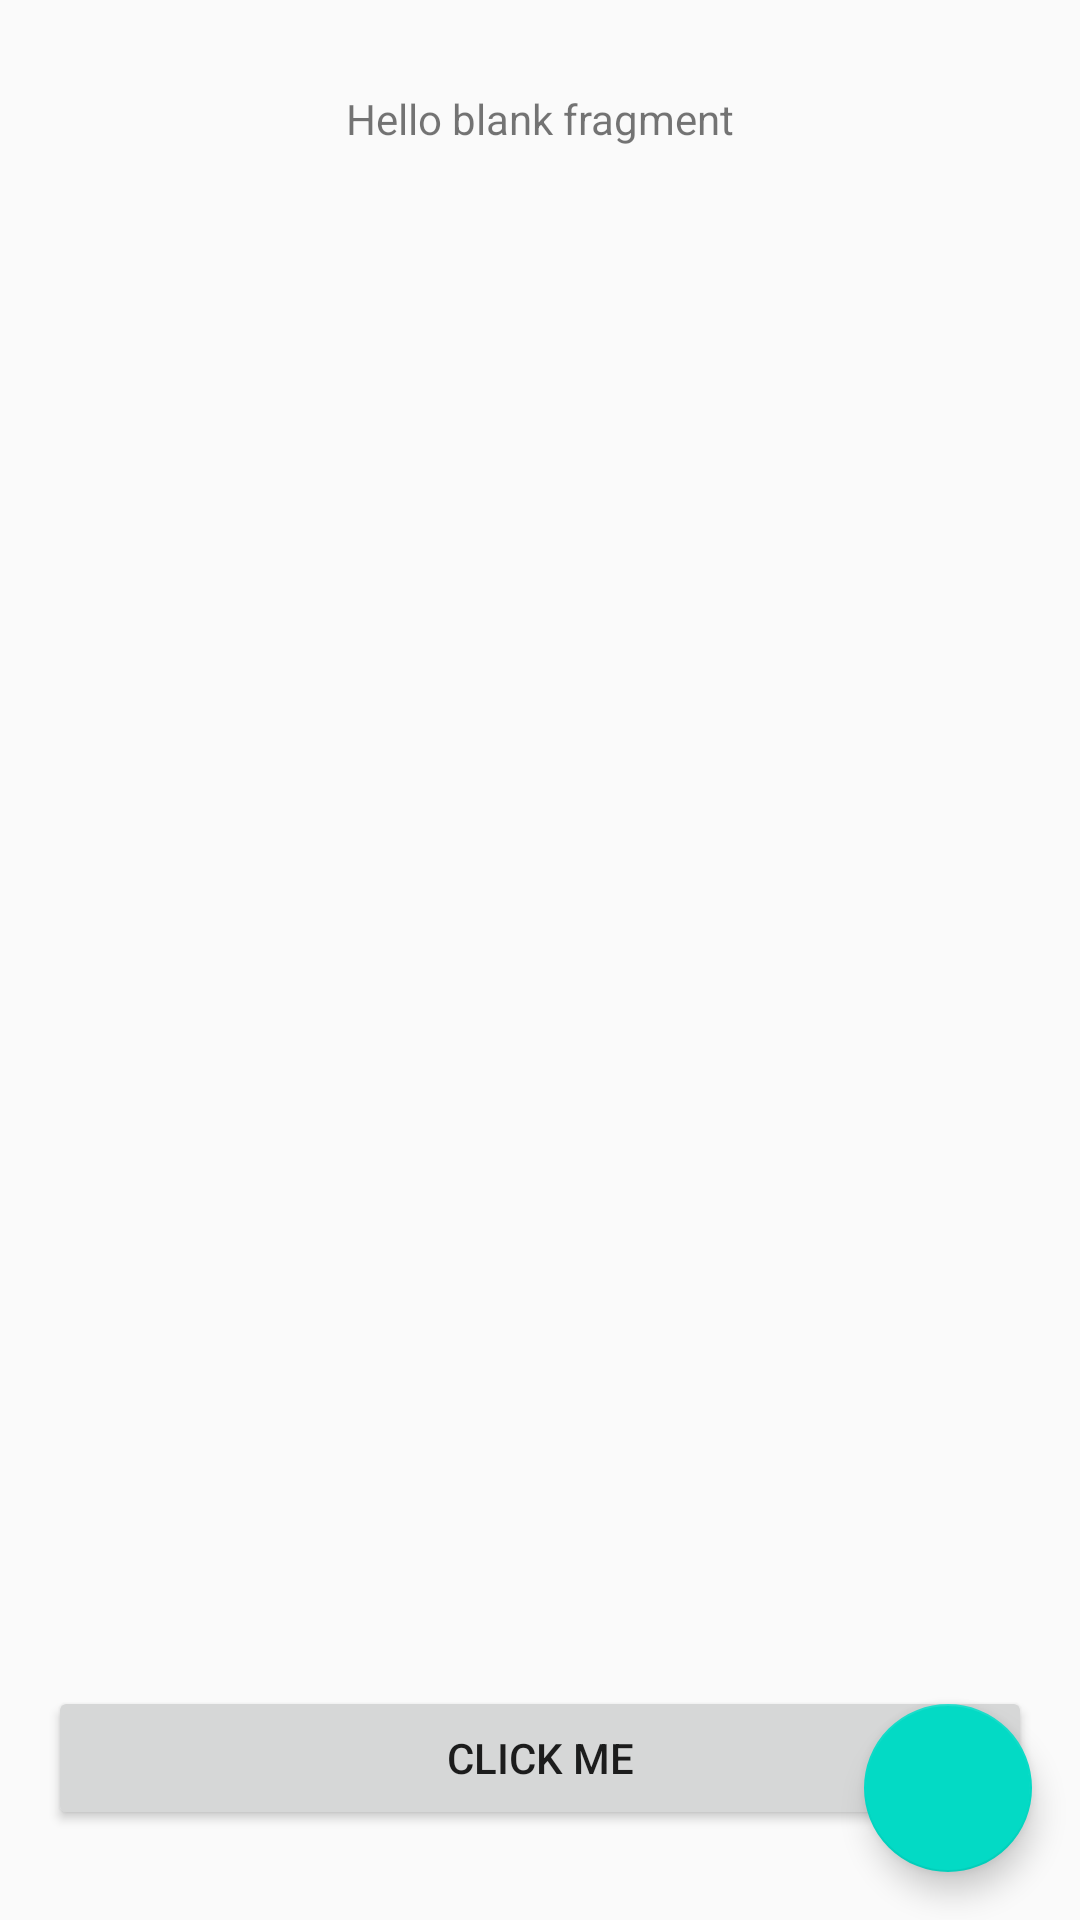

Reconstruct the res/layout file that produces this screen, plus the resources it refers to.
<!-- AndroidManifest.xml: application theme AppTheme -->
<!-- res/layout/fragment_home.xml -->
<?xml version="1.0" encoding="utf-8"?>
<androidx.constraintlayout.widget.ConstraintLayout xmlns:android="http://schemas.android.com/apk/res/android"
    xmlns:app="http://schemas.android.com/apk/res-auto"
    xmlns:tools="http://schemas.android.com/tools"
    android:layout_width="match_parent"
    android:layout_height="match_parent"
    tools:context=".ui.home.HomeFragment">

    <TextView
        android:layout_width="wrap_content"
        android:layout_height="wrap_content"
        android:layout_marginTop="30dp"
        android:text="@string/hello_blank_fragment"
        app:layout_constraintEnd_toEndOf="parent"
        app:layout_constraintStart_toStartOf="parent"
        app:layout_constraintTop_toTopOf="parent" />

    <Button
        android:id="@+id/clickMeBtn"
        android:layout_width="0dp"
        android:layout_height="wrap_content"
        android:layout_marginStart="16dp"
        android:layout_marginEnd="16dp"
        android:layout_marginBottom="30dp"
        android:text="Click Me"
        app:layout_constraintBottom_toBottomOf="parent"
        app:layout_constraintEnd_toEndOf="parent"
        app:layout_constraintStart_toStartOf="parent" />

    <com.google.android.material.floatingactionbutton.FloatingActionButton
        android:id="@+id/floatingActionButton"
        android:layout_width="wrap_content"
        android:layout_height="wrap_content"
        android:layout_marginEnd="16dp"
        android:layout_marginBottom="16dp"
        android:clickable="true"
        android:tint="#ffffff"
        android:src="@drawable/ic_add"
        app:layout_constraintBottom_toBottomOf="parent"
        app:layout_constraintEnd_toEndOf="parent"
        android:focusable="true" />

</androidx.constraintlayout.widget.ConstraintLayout>
<!-- resources referenced by this layout -->
<resources>
  <string name="hello_blank_fragment">Hello blank fragment</string>
  <style name="AppTheme" parent="Theme.AppCompat.Light.DarkActionBar">
          
  		<item name="colorPrimary">@color/colorPrimary</item>
          <item name="colorPrimaryDark">@color/colorPrimaryDark</item>
          <item name="colorAccent">@color/colorAccent</item>
      </style>
  <!-- not gathered from this repository: default colours our renderer supplied (Android Studio template values) -->
  <color name="colorPrimary">#FF6200EE</color>
  <color name="colorPrimaryDark">#FF3700B3</color>
  <color name="colorAccent">#FF03DAC5</color>
</resources>
